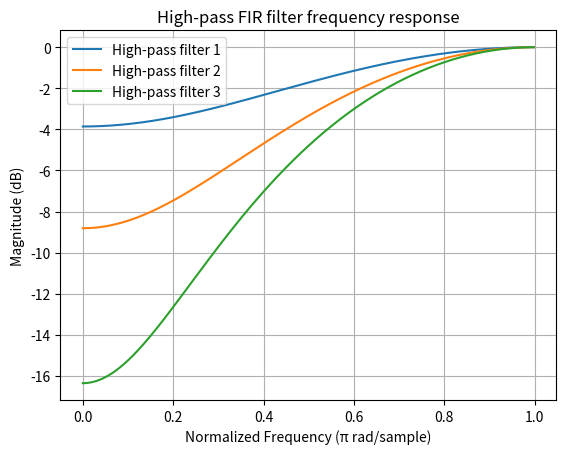

Source code (Python):
import numpy as np
import scipy.signal as signal
import matplotlib.pyplot as plt

# 高通滤波器设计函数
fs = 1000
# 生成三个不同截止频率的高通滤波器
of = np.array(
    [
        signal.firwin(3, 0.1, pass_zero=False),  # 高通滤波器
        signal.firwin(3, 0.2, pass_zero=False),
        signal.firwin(3, 0.3, pass_zero=False),
    ]
)

of = np.array(
    (
        [-0.0896879756980144, 0.820624048603971, -0.0896879756980144],
        [-0.159341287490797, 0.681317425018406, -0.159341287490797],
        [-0.211942742334250, 0.576114515331499, -0.211942742334250],
    )
)
# 输出滤波器系数
print("Filter coefficients:")
print(of)

# 可视化滤波器频率响应
for i, coef in enumerate(of):
    w, h = signal.freqz(coef)
    plt.plot(w / np.pi, 20 * np.log10(abs(h)), label=f"High-pass filter {i+1}")

plt.title("High-pass FIR filter frequency response")
plt.xlabel("Normalized Frequency (π rad/sample)")
plt.ylabel("Magnitude (dB)")
plt.legend()
plt.grid()
plt.show()
